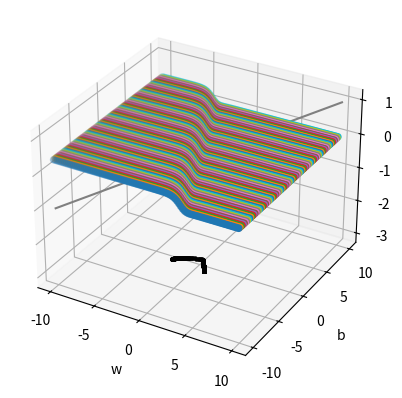

Reproduce this figure in Python.
import numpy as np 
import random
from mpl_toolkits import mplot3d
import matplotlib.pyplot as plt 

X = [0.5, 2.5]
Y = [0.2, 0.9]

def f(w,b,x) :
    return 1.0/(1.0 + np.exp(-(w*x + b)))

def error(w,b) :
    err = 0.0
    for x,y in zip(X,Y) :
        fx = f(w,b,x)
        err = 0.5 * (fx - y) ** 2
    return err

def grad_b(w,b,x,y) :
    fx = f(w,b,x)
    return (fx - y) * fx * (1 - fx)

def grad_w(w,b,x,y) :
    fx = f(w,b,x)
    return (fx - y) * fx * (1 - fx) * x

def do_gradient_descent() :
    w, b, eta, max_epochs = -2, -2, 1.0, 1000
    for i in range(max_epochs) :
        dw, db = 0, 0
        for x,y in zip(X,Y) :
            dw = dw + grad_w(w,b,x,y)
            db = db + grad_b(w,b,x,y)
        w = w - eta * dw
        b = b - eta * db

def main():
    ax = plt.axes(projection='3d')
    ax.set_xlabel('w')
    ax.set_ylabel('b')
    ax.set_zlabel('error')

    zline = np.linspace(-1, 1, 1000)
    xline = np.linspace(-10, 10, 1000)
    yline = np.linspace(-10, 10, 1000)
    ax.plot3D(xline, yline, zline, 'gray')

    xdata = list(np.arange(-10,10,0.2))
    ydata = list(np.arange(-10,10,0.2))


    A, B = np.meshgrid(xdata,ydata)

    for a, b in zip(A,B):
        ax.scatter(a,b,error(a,b), cmap='viridis')

    #gradient descent 
    w, b, eta, max_epochs = -2, -2, 0.5, 1000
    for i in range(max_epochs) :
        dw, db = 0, 0
        for x,y in zip(X,Y) :
            dw = dw + grad_w(w,b,x,y)
            db = db + grad_b(w,b,x,y)
        w = w - eta * dw
        b = b - eta * db
        ax.scatter(w,b,error(w,b),marker='.',color='k')
        ax.scatter(w,b,-3,marker='.',color='k')

    

    plt.show()


if __name__ == "__main__":
    main()
